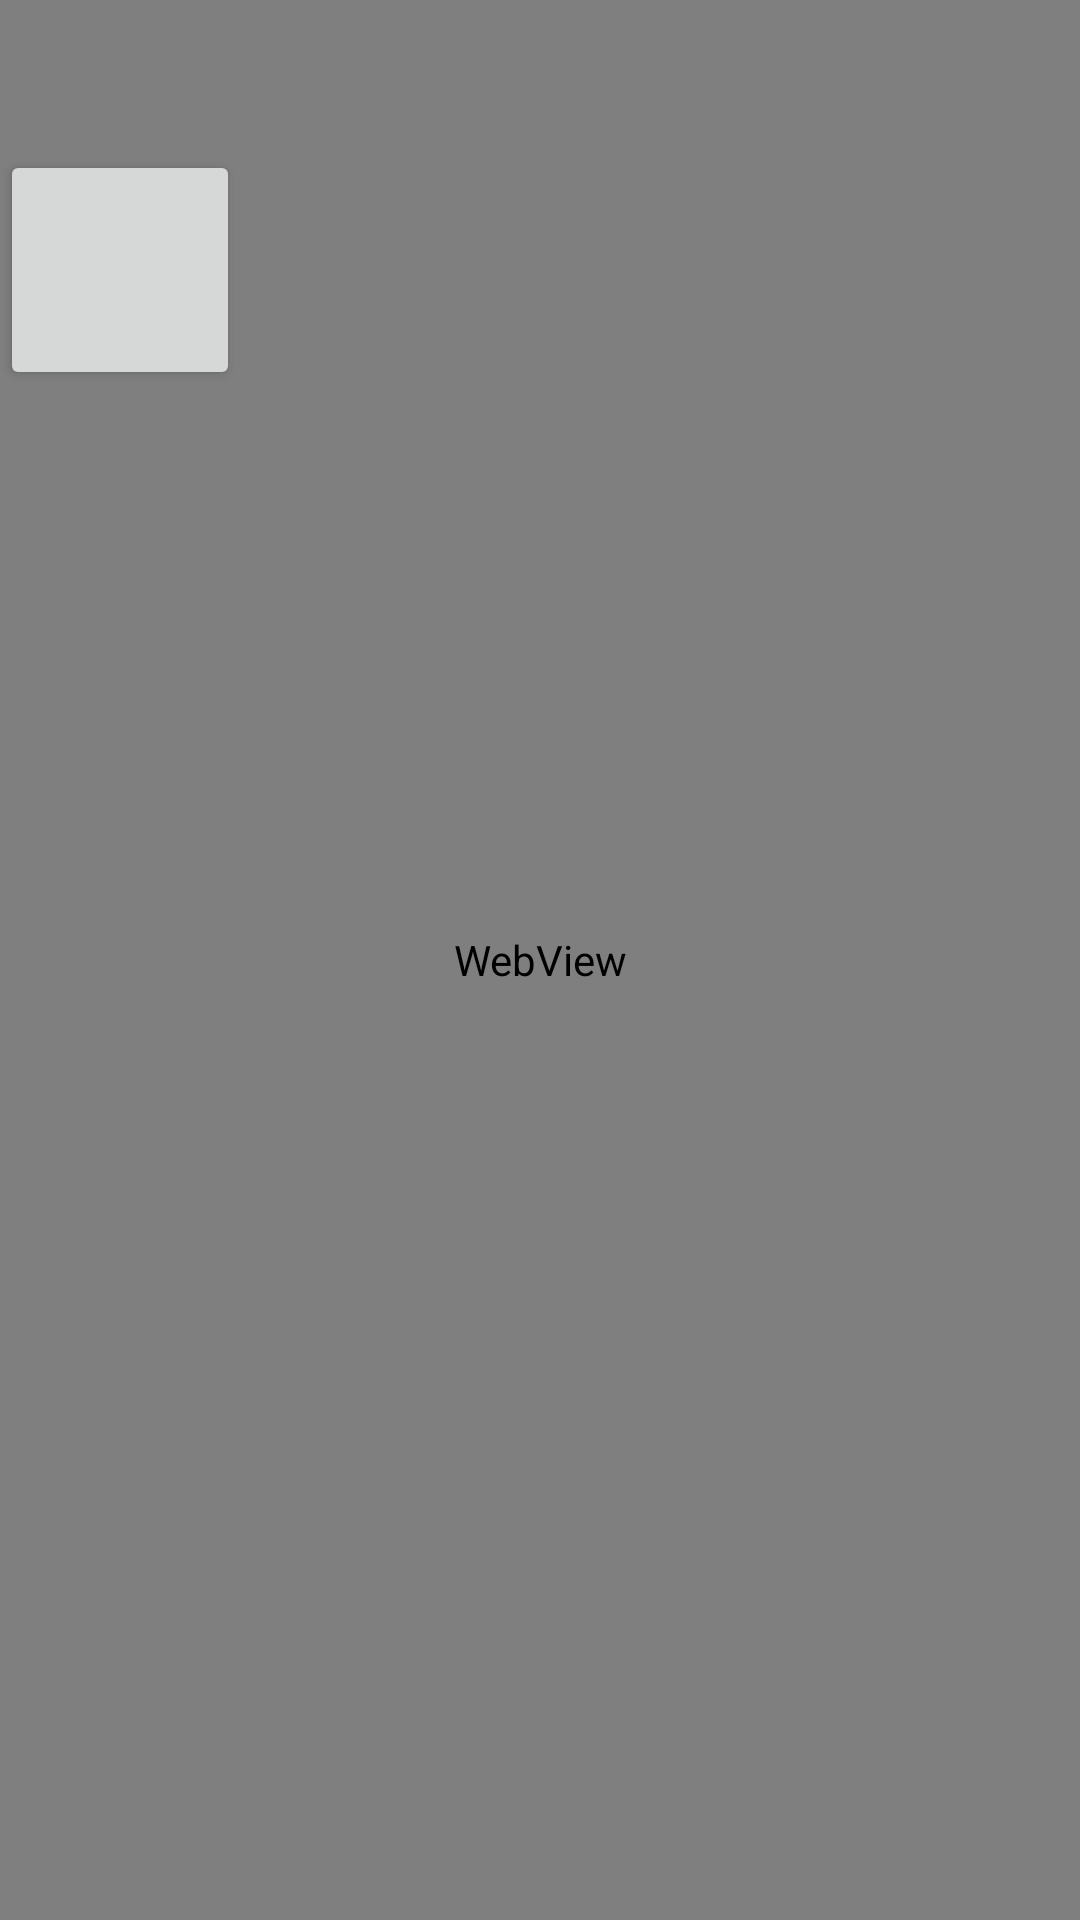

Android layout source for this screen:
<!-- AndroidManifest.xml: application theme Theme.LockScreen -->
<!-- res/layout/activity_fireworks.xml -->
<?xml version="1.0" encoding="utf-8"?>
<androidx.constraintlayout.widget.ConstraintLayout xmlns:android="http://schemas.android.com/apk/res/android"
    xmlns:app="http://schemas.android.com/apk/res-auto"
    xmlns:tools="http://schemas.android.com/tools"
    android:layout_width="match_parent"
    android:layout_height="match_parent"
    tools:context=".FireworksActivity">
    <RelativeLayout
        android:layout_width="wrap_content"
        android:layout_height="wrap_content"
        tools:ignore="MissingConstraints">
        <RelativeLayout
            android:layout_width="wrap_content"
            android:layout_height="wrap_content"
            tools:ignore="WebViewLayout">
            <WebView
                android:layout_width="fill_parent"
                android:layout_height="fill_parent"
                android:id="@+id/webView"
                tools:ignore="MissingConstraints" />
        </RelativeLayout>
        <RelativeLayout
            android:layout_width="wrap_content"
            android:layout_height="wrap_content">
            <Button
                android:id="@+id/back"
                android:layout_marginTop="50dp"
                android:layout_width="80dp"
                android:layout_height="80dp"/>
        </RelativeLayout>
    </RelativeLayout>


</androidx.constraintlayout.widget.ConstraintLayout>
<!-- resources referenced by this layout -->
<resources>
  <style name="Theme.LockScreen" parent="Theme.MaterialComponents.DayNight.DarkActionBar">
          
          <item name="colorPrimary">@color/purple_500</item>
          <item name="colorPrimaryVariant">@color/purple_700</item>
          <item name="colorOnPrimary">@color/white</item>
          
          <item name="colorSecondary">@color/teal_200</item>
          <item name="colorSecondaryVariant">@color/teal_700</item>
          <item name="colorOnSecondary">@color/black</item>
          
          <item name="android:statusBarColor" tools:targetApi="l">?attr/colorPrimaryVariant</item>
          <item name="android:windowLayoutInDisplayCutoutMode" tools:targetApi="o_mr1">shortEdges</item>
          
      </style>
  <!-- not gathered from this repository: default colours our renderer supplied (Android Studio template values) -->
  <color name="purple_500">#FF6200EE</color>
  <color name="purple_700">#FF3700B3</color>
  <color name="teal_200">#FF03DAC5</color>
  <color name="teal_700">#FF018786</color>
  <color name="black">#FF000000</color>
  <color name="white">#FFFFFFFF</color>
</resources>
